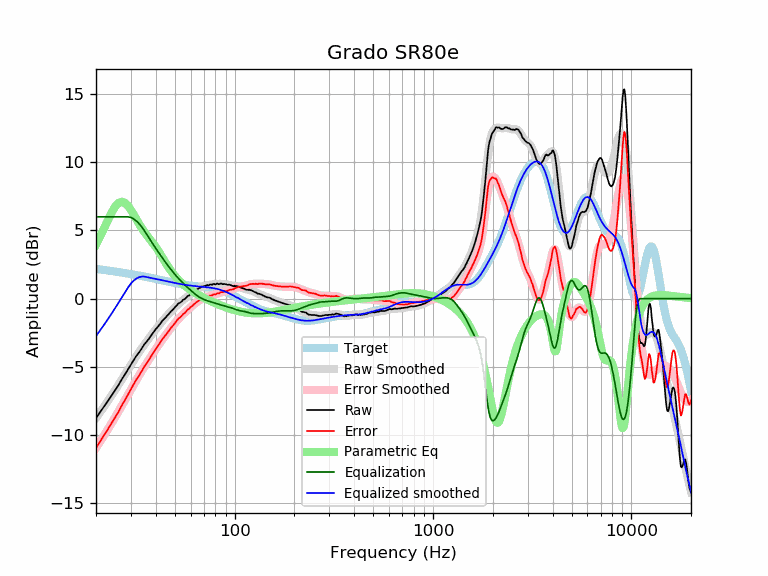

The data file committed next to this chart (first rows):
frequency, raw, error, smoothed, error_smoothed, equalization, parametric_eq, equalized_raw, equalized_smoothed, target
20, -8.75, -10.93, -8.74, -10.93, 6.00, 3.97, -2.75, -2.74, 2.19
21, -8.31, -10.45, -8.31, -10.46, 6.00, 4.57, -2.31, -2.31, 2.15
22, -7.90, -10.00, -7.89, -10.00, 6.00, 5.19, -1.90, -1.89, 2.11
23, -7.48, -9.54, -7.48, -9.55, 6.00, 5.79, -1.48, -1.48, 2.07
24, -7.08, -9.11, -7.08, -9.11, 6.00, 6.33, -1.08, -1.08, 2.03
25, -6.70, -8.69, -6.68, -8.67, 6.00, 6.76, -0.70, -0.68, 1.99
26, -6.32, -8.27, -6.29, -8.24, 6.00, 7.02, -0.32, -0.29, 1.95
27, -5.90, -7.81, -5.91, -7.82, 6.00, 7.11, 0.10, 0.09, 1.91
28, -5.55, -7.42, -5.54, -7.41, 6.00, 7.02, 0.45, 0.46, 1.88
29, -5.18, -7.02, -5.18, -7.02, 6.00, 6.80, 0.82, 0.82, 1.84
30, -4.83, -6.63, -4.84, -6.64, 5.95, 6.50, 1.12, 1.11, 1.80
31, -4.49, -6.25, -4.51, -6.28, 5.84, 6.16, 1.36, 1.33, 1.77
32, -4.18, -5.91, -4.20, -5.93, 5.69, 5.81, 1.51, 1.48, 1.73
33, -3.93, -5.62, -3.91, -5.61, 5.49, 5.48, 1.57, 1.58, 1.69
34, -3.65, -5.30, -3.64, -5.30, 5.26, 5.17, 1.62, 1.62, 1.66
35, -3.36, -4.98, -3.38, -5.00, 5.00, 4.90, 1.65, 1.62, 1.62
36, -3.15, -4.73, -3.13, -4.72, 4.72, 4.66, 1.57, 1.59, 1.59
37, -2.93, -4.48, -2.90, -4.45, 4.45, 4.44, 1.52, 1.55, 1.55
38, -2.68, -4.19, -2.67, -4.19, 4.19, 4.23, 1.51, 1.52, 1.52
39, -2.46, -3.94, -2.46, -3.94, 3.94, 4.02, 1.48, 1.48, 1.48
40, -2.24, -3.69, -2.25, -3.70, 3.70, 3.80, 1.46, 1.45, 1.45
41, -2.06, -3.47, -2.05, -3.47, 3.47, 3.57, 1.41, 1.42, 1.42
42, -1.87, -3.25, -1.86, -3.24, 3.24, 3.32, 1.38, 1.38, 1.38
43, -1.66, -3.01, -1.68, -3.03, 3.03, 3.08, 1.38, 1.35, 1.35
44, -1.50, -2.82, -1.51, -2.83, 2.83, 2.84, 1.33, 1.32, 1.32
45, -1.36, -2.65, -1.34, -2.63, 2.63, 2.60, 1.28, 1.29, 1.29
46, -1.20, -2.46, -1.19, -2.45, 2.45, 2.38, 1.25, 1.26, 1.26
47, -1.04, -2.27, -1.04, -2.27, 2.27, 2.18, 1.23, 1.23, 1.23
48, -0.90, -2.10, -0.89, -2.10, 2.10, 1.99, 1.20, 1.20, 1.20
49, -0.78, -1.95, -0.76, -1.94, 1.94, 1.82, 1.16, 1.18, 1.18
50, -0.64, -1.79, -0.63, -1.78, 1.78, 1.66, 1.15, 1.15, 1.15
51, -0.50, -1.62, -0.51, -1.64, 1.64, 1.52, 1.14, 1.13, 1.13
52, -0.36, -1.46, -0.40, -1.50, 1.50, 1.39, 1.14, 1.10, 1.10
53, -0.30, -1.38, -0.29, -1.37, 1.37, 1.27, 1.07, 1.08, 1.08
54, -0.21, -1.27, -0.19, -1.25, 1.25, 1.16, 1.04, 1.06, 1.06
55, -0.08, -1.12, -0.09, -1.13, 1.13, 1.05, 1.06, 1.04, 1.04
56, -0.03, -1.05, -0.00, -1.02, 1.02, 0.96, 1.00, 1.02, 1.02
57, 0.07, -0.93, 0.09, -0.92, 0.92, 0.87, 0.99, 1.00, 1.00
58, 0.20, -0.78, 0.17, -0.81, 0.81, 0.78, 1.02, 0.99, 0.99
59, 0.23, -0.74, 0.26, -0.72, 0.72, 0.71, 0.95, 0.97, 0.97
60, 0.35, -0.61, 0.34, -0.62, 0.62, 0.63, 0.97, 0.96, 0.96
61, 0.40, -0.54, 0.42, -0.53, 0.53, 0.56, 0.93, 0.95, 0.95
62, 0.50, -0.43, 0.50, -0.44, 0.44, 0.50, 0.94, 0.94, 0.94
63, 0.55, -0.37, 0.57, -0.36, 0.36, 0.43, 0.91, 0.92, 0.92
64, 0.64, -0.27, 0.64, -0.28, 0.28, 0.37, 0.92, 0.91, 0.91
65, 0.70, -0.20, 0.70, -0.20, 0.20, 0.31, 0.91, 0.91, 0.91
66, 0.77, -0.12, 0.76, -0.14, 0.14, 0.26, 0.91, 0.90, 0.90
67, 0.79, -0.09, 0.81, -0.08, 0.08, 0.21, 0.87, 0.89, 0.89
68, 0.88, 0.00, 0.85, -0.03, 0.03, 0.16, 0.91, 0.88, 0.88
69, 0.87, 0.00, 0.89, 0.02, -0.02, 0.11, 0.86, 0.87, 0.87
70, 0.93, 0.07, 0.92, 0.06, -0.06, 0.06, 0.88, 0.86, 0.86
71, 0.92, 0.07, 0.95, 0.09, -0.09, 0.02, 0.83, 0.85, 0.85
72, 0.97, 0.13, 0.97, 0.12, -0.12, -0.03, 0.85, 0.84, 0.84
73, 1.00, 0.17, 0.99, 0.15, -0.15, -0.07, 0.85, 0.84, 0.84
74, 0.97, 0.15, 1.01, 0.18, -0.18, -0.11, 0.79, 0.82, 0.83
75, 1.03, 0.22, 1.02, 0.21, -0.21, -0.15, 0.83, 0.81, 0.81
76, 1.04, 0.24, 1.04, 0.23, -0.23, -0.19, 0.81, 0.80, 0.80
77, 1.02, 0.23, 1.05, 0.26, -0.26, -0.23, 0.76, 0.79, 0.79
78, 1.08, 0.31, 1.06, 0.28, -0.28, -0.26, 0.80, 0.77, 0.78
79, 1.07, 0.31, 1.07, 0.31, -0.31, -0.30, 0.76, 0.76, 0.76
... 553 more rows
